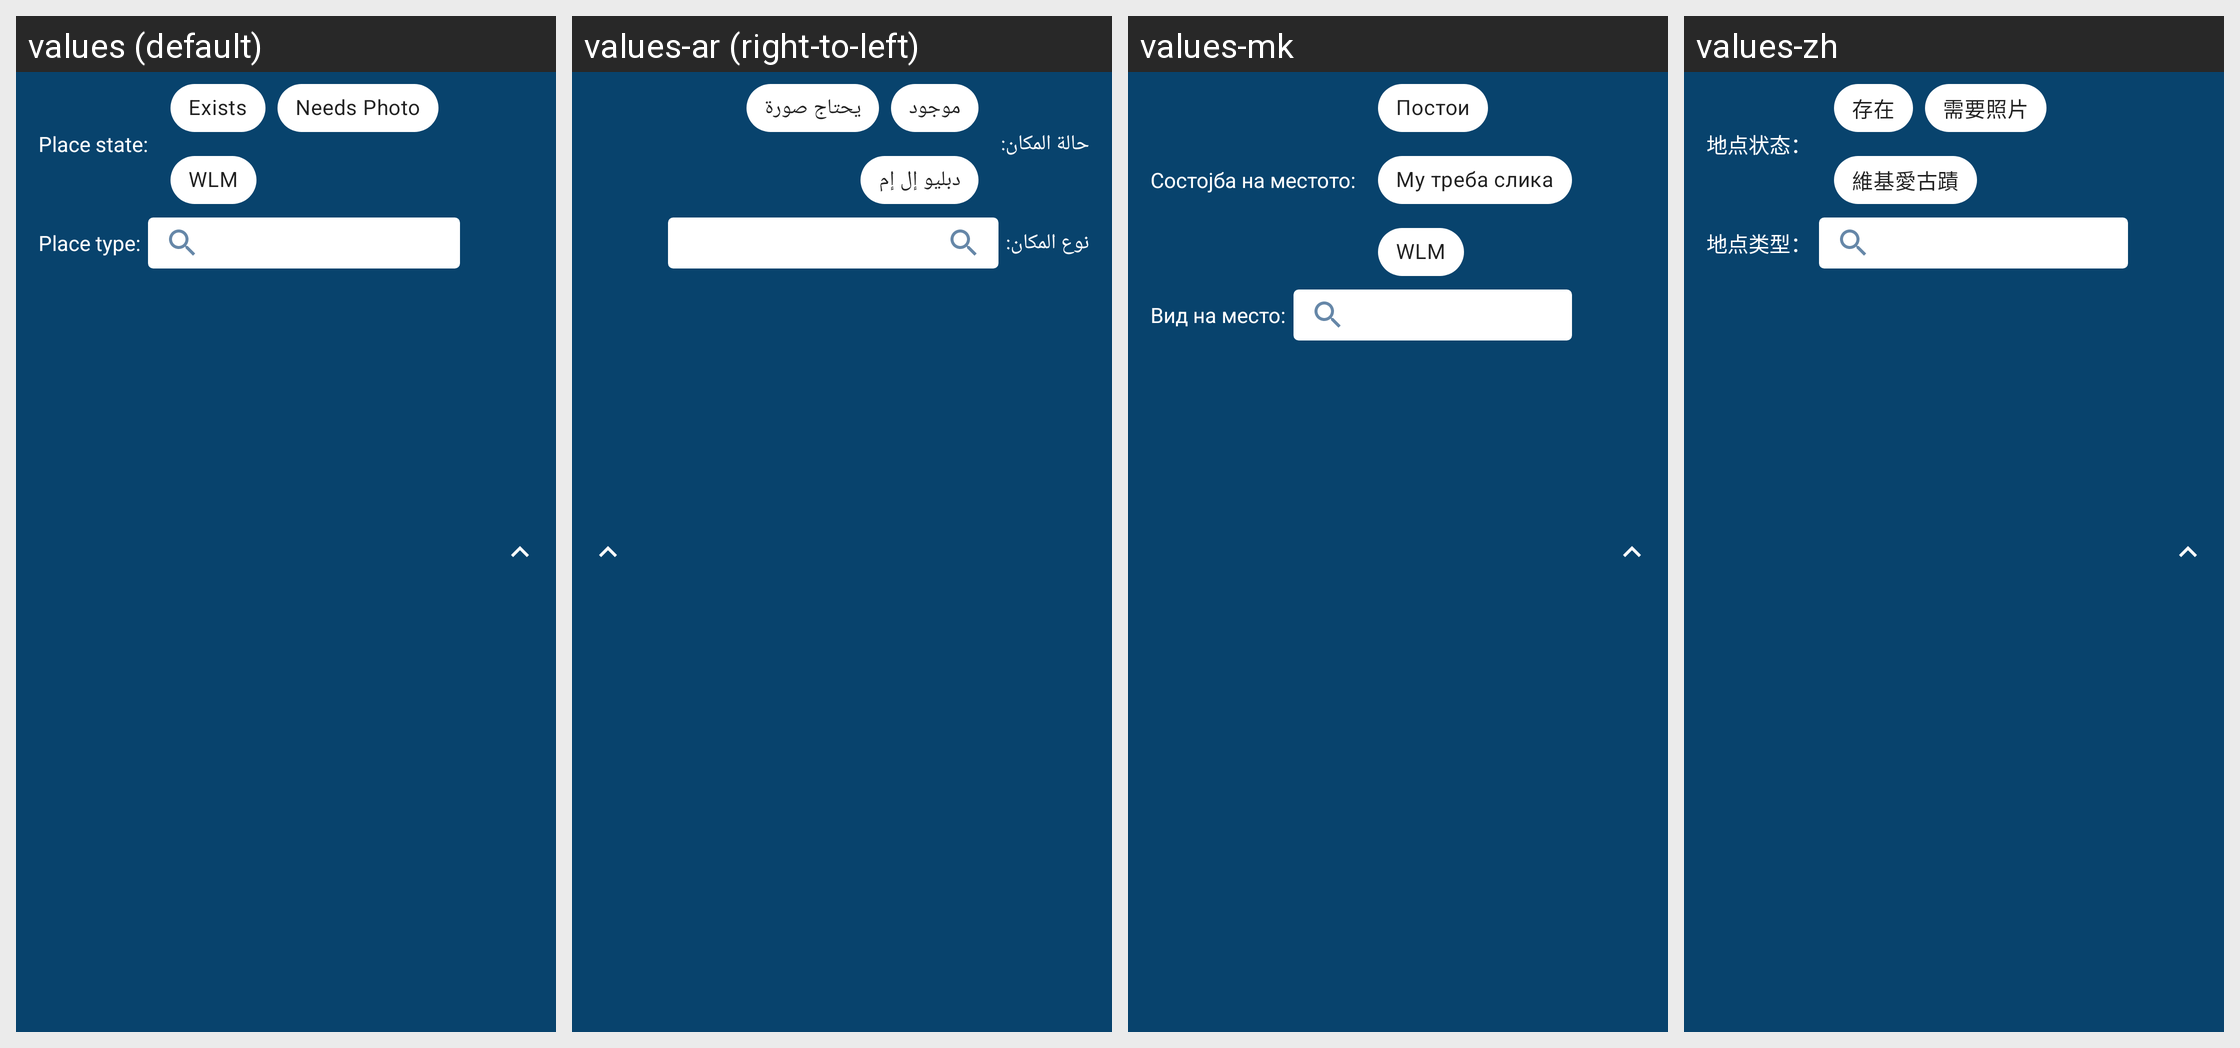

Here is an Android app screen in its default locale and in the app's own translations. Write out the translated-string differences for the strings that appear on this screen.
Android screen res/layout/nearby_filter_all_items.xml rendered under 4 locales, left to right: values (default), values-ar (right-to-left), values-mk, values-zh. Device: Nexus 5 (rendered at 1080×1920; each locale shown at half size, 540×960, under a caption strip naming it); theme LightAppTheme.
Other locales in the repository, not shown: values-ab, values-af, values-ais, values-anp, values-arc, values-as, values-ast, values-az, values-azb, values-ba, values-ban, values-bcl, values-bg, values-blk, values-bn, values-br, values-bs, values-ca, values-ce, values-ckb, values-cs, values-csb, values-cy, values-da, values-de, values-diq, values-dty, values-el, values-en-rGB, values-eo, values-es, values-eu, values-fa, values-fi, values-fit, values-fo, values-fr, values-frp, values-frr, values-fur, values-ga, values-gcr, values-gl, values-got, values-gu, values-ha, values-haw, values-he, values-hi, values-hr, values-hrx, values-hsb, values-hu, values-hy, values-hyw, values-ia, values-id, values-in, values-io, values-is, values-it, values-iw, values-ja, values-ji, values-jv, values-ka, values-kaa, values-kab, values-kge, values-kjp, values-km, values-kn, values-ko, values-ko-rKP, values-krc, values-ks, values-ksh, values-ku, values-kum, values-kus, values-ky, values-la, values-lag, values-lb, values-lez, values-li, values-lrc, values-lt, values-lv, values-mag, values-mg, values-min, values-ml, values-mn, values-mni, values-mnw, values-mr, values-mrh, values-ms, values-mt, values-my, values-nb, values-ne, values-nl, values-nqo, values-oc, values-or, values-pa, values-pl, values-pms, values-pnb, values-ps, values-pt, values-pt-rBR, values-qq, values-ro, values-ru, values-sah, values-sat, values-sd, values-se, values-sh, values-si, values-sje, values-sk, values-skr, values-sl, values-smn, values-sms, values-sr, values-su, values-sv, values-sw, values-syl, values-szy, values-ta, values-tcy, values-te, values-th, values-tok, values-tr, values-tum, values-ug, values-uk, values-ur, values-uz, values-vec, values-vi, values-xal, values-xmf, values-yi, values-yue, values-zgh, values-zh-rCN, values-zh-rHK, values-zh-rTW.
Strings drawn on this screen, with the default value and each locale's value (text and hints the layout hard-codes, and strings that could not be matched under every locale, appear in the picture but are not listed):

place_state
  values: Place state:
  values-ar: حالة المكان:
  values-mk: Состојба на местото:
  values-zh: 地点状态：

place_state_exists
  values: Exists
  values-ar: موجود
  values-mk: Постои
  values-zh: 存在

place_state_needs_photo
  values: Needs Photo
  values-ar: يحتاج صورة
  values-mk: Му треба слика
  values-zh: 需要照片

place_type
  values: Place type:
  values-ar: نوع المكان:
  values-mk: Вид на место:
  values-zh: 地点类型：
